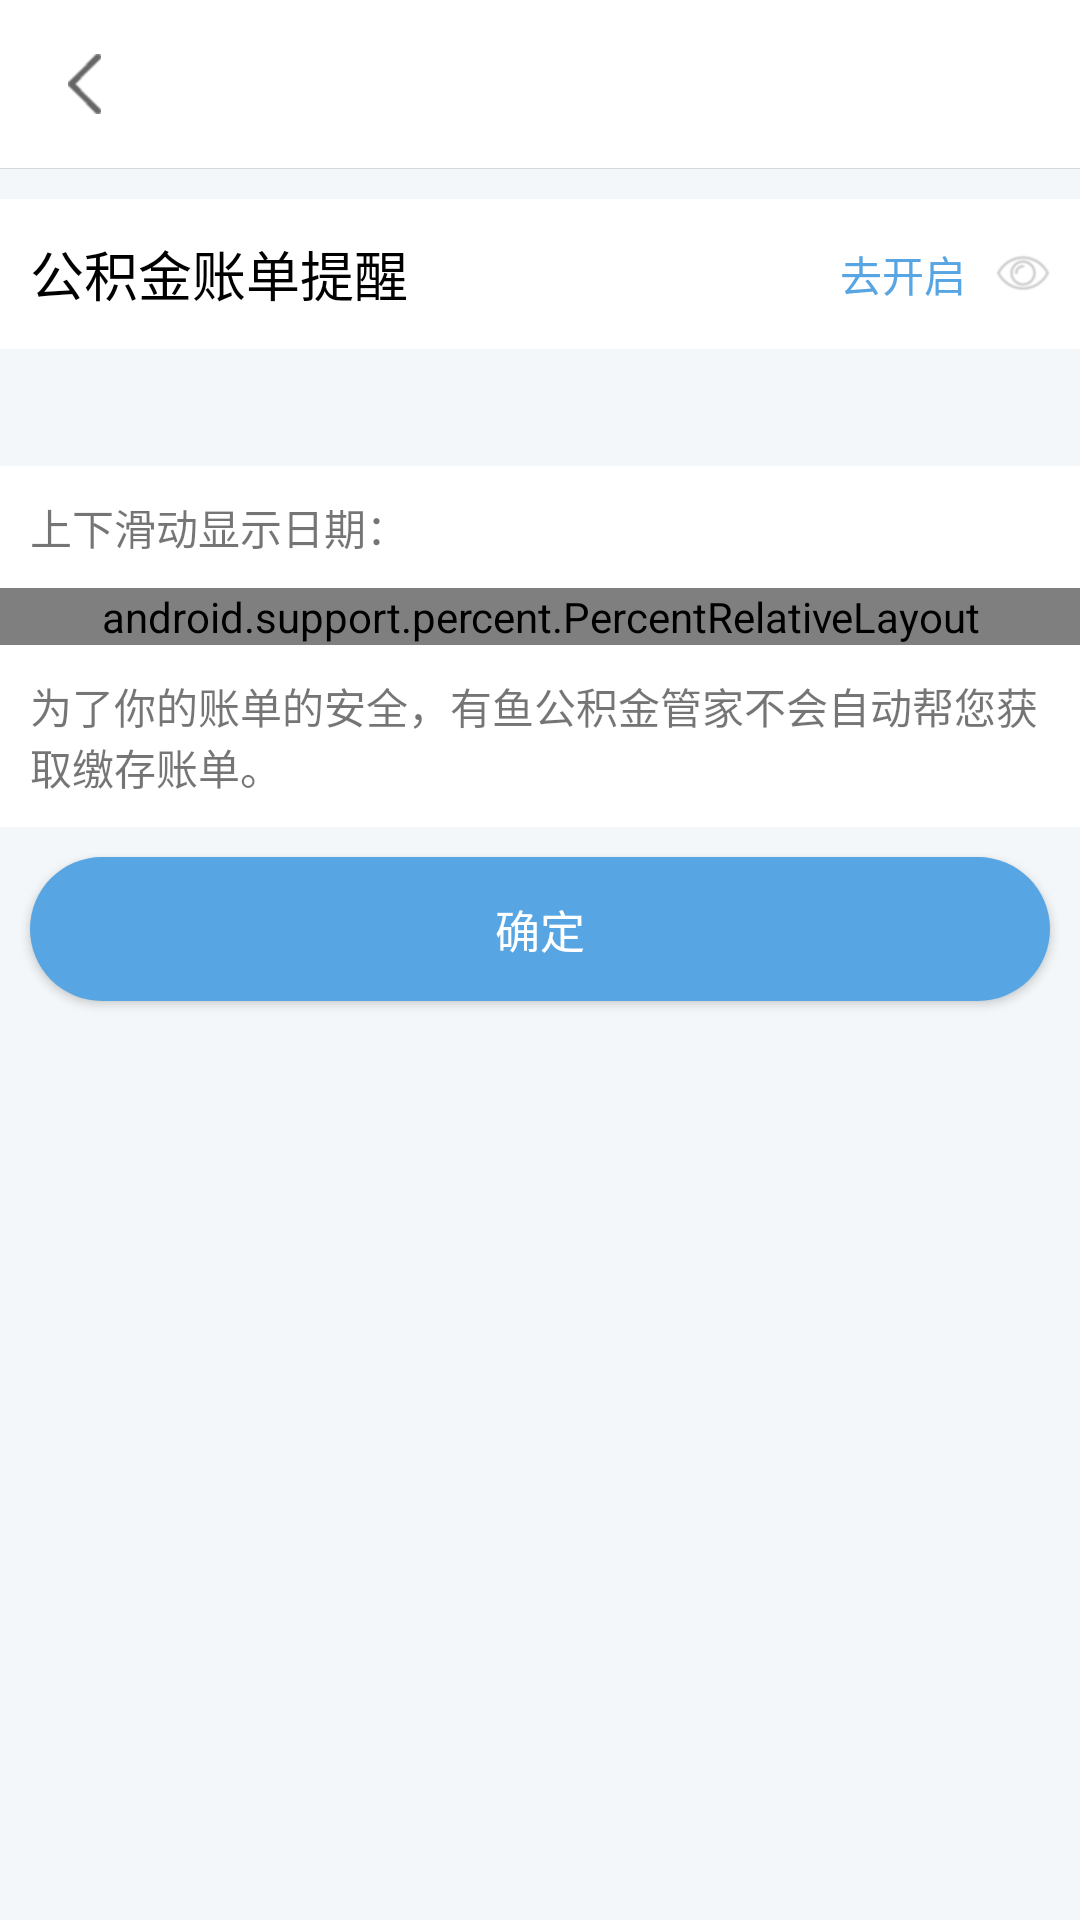

Here is an Android app screen rendered from its layout file. Give the layout XML and the strings, colors and styles it references.
<!-- AndroidManifest.xml: application theme AppTheme -->
<!-- res/layout/avtivity_demo.xml -->
<?xml version="1.0" encoding="utf-8"?>
<LinearLayout xmlns:android="http://schemas.android.com/apk/res/android"
    xmlns:app="http://schemas.android.com/apk/res-auto"
    android:layout_width="match_parent"
    android:layout_height="match_parent"
    android:background="@color/gjj_page_bg"
    android:orientation="vertical">

    <include layout="@layout/common_header" />

    <View
        android:layout_width="match_parent"
        android:layout_height="10dp"
        android:background="@color/gjj_page_bg" />

    <LinearLayout
        android:layout_width="match_parent"
        android:layout_height="50dp"
        android:background="@color/gjj_white"
        android:orientation="horizontal">

        <TextView
            android:layout_width="0dp"
            android:layout_weight="1"
            android:layout_height="50dp"
            android:gravity="center_vertical"
            android:paddingLeft="10dp"
            android:text="公积金账单提醒"
            android:textColor="@color/gjj_black"
            android:textSize="@dimen/gjj_ts_larger" />

        <TextView
            android:id="@+id/tv_system"
            android:layout_width="wrap_content"
            android:layout_height="match_parent"
            android:gravity="center_vertical"
            android:layout_marginRight="10dp"
            android:textColor="@color/gjj_text_blue"
            android:text="去开启"/>

        <CheckedTextView
            android:id="@+id/tv_local"
            android:layout_width="wrap_content"
            android:layout_height="45dp"
            android:gravity="center_vertical"
            android:layout_gravity="center_vertical"
            android:layout_marginRight="10dp"
            android:drawableRight="@drawable/gjj_eye_2"
           />

    </LinearLayout>

    <TextView
        android:id="@+id/tv_introduce"
        android:layout_width="match_parent"
        android:layout_height="wrap_content"
        android:layout_margin="10dp"
        android:layout_marginBottom="10dp"/>

    <LinearLayout
        android:layout_width="match_parent"
        android:layout_height="wrap_content"
        android:background="@color/gjj_white"
        android:orientation="vertical">

        <TextView
            android:layout_width="match_parent"
            android:layout_height="wrap_content"
            android:layout_margin="10dp"
            android:text="上下滑动显示日期：" />

        <android.support.percent.PercentRelativeLayout
            android:layout_width="match_parent"
            android:layout_height="wrap_content">

            <com.caiyi.dailywork.ui.WheelView
                android:id="@+id/wv_data"
                android:layout_width="0dp"
                android:layout_height="200dp"
                android:layout_marginLeft="50dp"
                app:layout_widthPercent="35%"
                app:wvItemHeight="56dp"
                app:wvTextSize="30dp" />

            <com.caiyi.dailywork.ui.WheelView
                android:id="@+id/wv_hour"
                android:layout_width="0dp"
                android:layout_height="200dp"
                android:layout_alignParentRight="true"
                android:layout_marginRight="50dp"
                app:layout_widthPercent="35%"
                app:wvItemHeight="56dp"
                app:wvTextSize="30dp" />

            <TextView
                android:layout_width="wrap_content"
                android:layout_height="wrap_content"
                android:layout_alignLeft="@+id/wv_data"
                android:layout_centerVertical="true"
                android:text="每月"
                android:textColor="@color/gjj_black"
                android:textSize="18dp" />

            <TextView
                android:layout_width="wrap_content"
                android:layout_height="wrap_content"
                android:layout_alignRight="@+id/wv_data"
                android:layout_centerVertical="true"
                android:text="号"
                android:textColor="@color/gjj_black"
                android:textSize="18dp" />

            <TextView
                android:layout_width="wrap_content"
                android:layout_height="wrap_content"
                android:layout_alignRight="@+id/wv_hour"
                android:layout_centerVertical="true"
                android:text="点"
                android:textColor="@color/gjj_black"
                android:textSize="18dp" />

        </android.support.percent.PercentRelativeLayout>

        <TextView
            android:layout_width="match_parent"
            android:layout_height="wrap_content"
            android:background="@color/gjj_white"
            android:padding="10dp"
            android:text="为了你的账单的安全，有鱼公积金管家不会自动帮您获取缴存账单。" />


    </LinearLayout>

    <Button
        android:id="@+id/btn_sure"
        android:layout_width="match_parent"
        android:layout_height="wrap_content"
        android:layout_margin="10dp"
        android:background="@drawable/bg_ensure"
        android:text="确定"
        android:textColor="@color/gjj_white"
        android:textSize="15dp" />


</LinearLayout>
<!-- res/layout/common_header.xml (included above) -->
<?xml version="1.0" encoding="utf-8"?>
<android.support.design.widget.AppBarLayout
    xmlns:android="http://schemas.android.com/apk/res/android"
    xmlns:app="http://schemas.android.com/apk/res-auto"
    android:layout_width="match_parent"
    android:layout_height="wrap_content"
    android:fitsSystemWindows="true"
    app:elevation="0dp"
    >

    <android.support.v7.widget.Toolbar
        android:id="@+id/toolbar"
        app:theme="@style/ThemeOverlay.AppCompat.Light"
        android:background="@color/gjj_white"
        android:layout_width="match_parent"
        app:navigationIcon="@drawable/arrow_left_gray"
        app:titleTextColor="@color/common_title_color"
        android:layout_height="?attr/actionBarSize"
        />

    <View
        android:layout_width="match_parent"
        android:layout_height="1px"
        android:layout_gravity="bottom"
        android:background="@color/gjj_divider"
        />
</android.support.design.widget.AppBarLayout>
<!-- resources referenced by this layout -->
<resources>
  <color name="common_title_color">#777777</color>
  <color name="gjj_black">#000000</color>
  <color name="gjj_divider">#ffd5d8d9</color>
  <color name="gjj_page_bg">#FFF3F7F9</color>
  <color name="gjj_text_blue">#ff57a5e2</color>
  <color name="gjj_white">#FFFFFFFF</color>
  <dimen name="gjj_ts_larger">18dp</dimen>
  <!-- drawable arrow_left_gray: png bitmap (drawable-xhdpi, 921 bytes) -->
  <!-- drawable bg_ensure (drawable) -->
  <?xml version="1.0" encoding="utf-8"?>
  <shape xmlns:android="http://schemas.android.com/apk/res/android"
      android:shape="rectangle"
      >
  
      <solid android:color="@color/gjj_text_blue"/>
  
      <corners android:radius="40dp"/>
  
  </shape>
  <!-- drawable gjj_eye_2: png bitmap (drawable-xhdpi, 1541 bytes) -->
  <style name="AppTheme" parent="Theme.AppCompat.Light.DarkActionBar">
          
          <item name="colorPrimary">@color/colorPrimary</item>
          <item name="colorPrimaryDark">@color/colorPrimaryDark</item>
          <item name="colorAccent">@color/colorAccent</item>
      </style>
  <color name="colorPrimary">#3F51B5</color>
  <color name="colorPrimaryDark">#303F9F</color>
  <color name="colorAccent">#FF4081</color>
</resources>
